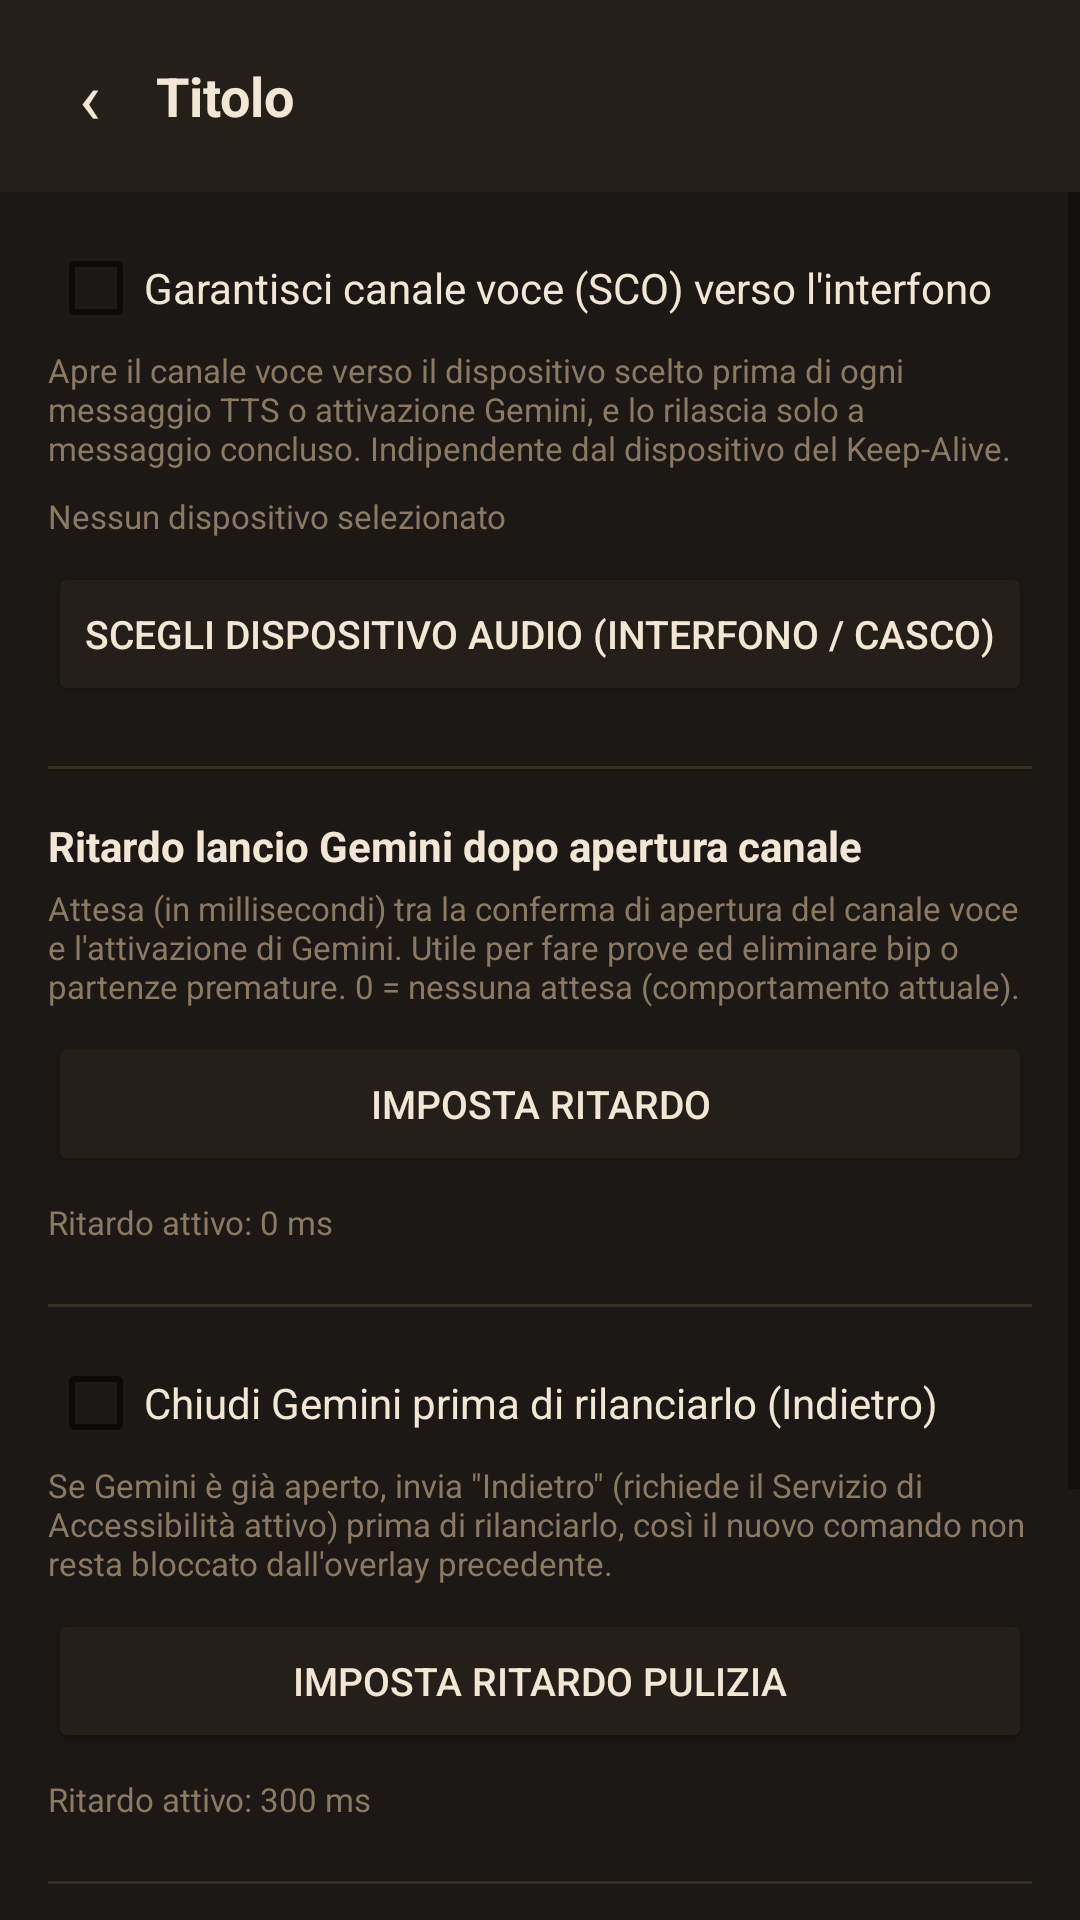

This screen was rendered from an Android layout file. Write that file and the resources it references.
<!-- AndroidManifest.xml: application theme Theme.AppCompat.Light.NoActionBar -->
<!-- res/layout/fragment_option_audio_routing.xml -->
<?xml version="1.0" encoding="utf-8"?>
<LinearLayout xmlns:android="http://schemas.android.com/apk/res/android"
    android:layout_width="match_parent"
    android:layout_height="match_parent"
    android:orientation="vertical"
    android:background="@color/cockpit_screen_bg">

    <include layout="@layout/partial_detail_header" />

    <ScrollView
        android:layout_width="match_parent"
        android:layout_height="0dp"
        android:layout_weight="1">

    <LinearLayout
        android:layout_width="match_parent"
        android:layout_height="wrap_content"
        android:orientation="vertical"
        android:padding="16dp">

        <CheckBox
            android:id="@+id/cbOptAudioBtRouting"
            android:layout_width="match_parent"
            android:layout_height="wrap_content"
            android:text="Garantisci canale voce (SCO) verso l'interfono"
            android:textSize="14sp"
            android:textColor="@color/cockpit_ink" />

        <TextView
            style="@style/Br80.Text.Caption"
            android:layout_width="match_parent"
            android:layout_height="wrap_content"
            android:text="Apre il canale voce verso il dispositivo scelto prima di ogni messaggio TTS o attivazione Gemini, e lo rilascia solo a messaggio concluso. Indipendente dal dispositivo del Keep-Alive."
            android:layout_marginTop="4dp"
            android:layout_marginBottom="8dp" />

        <TextView
            android:id="@+id/tvAudioBtDevice"
            style="@style/Br80.Text.Caption"
            android:layout_width="match_parent"
            android:layout_height="wrap_content"
            android:text="Nessun dispositivo selezionato"
            android:layout_marginBottom="8dp" />

        <Button
            android:id="@+id/btnOptChooseAudioBtDevice"
            android:layout_width="match_parent"
            android:layout_height="wrap_content"
            android:text="Scegli Dispositivo Audio (Interfono / Casco)"
            android:textSize="13sp"
            android:backgroundTint="@color/cockpit_card"
            android:textColor="@color/cockpit_ink" />

        <View
            android:layout_width="match_parent"
            android:layout_height="1dp"
            android:background="@color/cockpit_border"
            android:layout_marginTop="20dp"
            android:layout_marginBottom="16dp" />

        <TextView
            android:layout_width="match_parent"
            android:layout_height="wrap_content"
            android:text="Ritardo lancio Gemini dopo apertura canale"
            android:textSize="14sp"
            android:textStyle="bold"
            android:textColor="@color/cockpit_ink" />

        <TextView
            style="@style/Br80.Text.Caption"
            android:layout_width="match_parent"
            android:layout_height="wrap_content"
            android:text="Attesa (in millisecondi) tra la conferma di apertura del canale voce e l'attivazione di Gemini. Utile per fare prove ed eliminare bip o partenze premature. 0 = nessuna attesa (comportamento attuale)."
            android:layout_marginTop="4dp"
            android:layout_marginBottom="8dp" />

        <Button
            android:id="@+id/btnApplyGeminiLaunchDelay"
            android:layout_width="match_parent"
            android:layout_height="wrap_content"
            android:text="Imposta Ritardo"
            android:textSize="13sp"
            android:backgroundTint="@color/cockpit_card"
            android:textColor="@color/cockpit_ink" />

        <TextView
            android:id="@+id/tvGeminiLaunchDelay"
            style="@style/Br80.Text.Caption"
            android:layout_width="match_parent"
            android:layout_height="wrap_content"
            android:layout_marginTop="8dp"
            android:text="Ritardo attivo: 0 ms" />

        <View
            android:layout_width="match_parent"
            android:layout_height="1dp"
            android:background="@color/cockpit_border"
            android:layout_marginTop="20dp"
            android:layout_marginBottom="16dp" />

        <CheckBox
            android:id="@+id/cbGeminiCleanupBack"
            android:layout_width="match_parent"
            android:layout_height="wrap_content"
            android:text="Chiudi Gemini prima di rilanciarlo (Indietro)"
            android:textSize="14sp"
            android:textColor="@color/cockpit_ink" />

        <TextView
            style="@style/Br80.Text.Caption"
            android:layout_width="match_parent"
            android:layout_height="wrap_content"
            android:text="Se Gemini è già aperto, invia &quot;Indietro&quot; (richiede il Servizio di Accessibilità attivo) prima di rilanciarlo, così il nuovo comando non resta bloccato dall'overlay precedente."
            android:layout_marginTop="4dp"
            android:layout_marginBottom="8dp" />

        <Button
            android:id="@+id/btnApplyGeminiCleanupDelay"
            android:layout_width="match_parent"
            android:layout_height="wrap_content"
            android:text="Imposta Ritardo Pulizia"
            android:textSize="13sp"
            android:backgroundTint="@color/cockpit_card"
            android:textColor="@color/cockpit_ink" />

        <TextView
            android:id="@+id/tvGeminiCleanupDelay"
            style="@style/Br80.Text.Caption"
            android:layout_width="match_parent"
            android:layout_height="wrap_content"
            android:layout_marginTop="8dp"
            android:text="Ritardo attivo: 300 ms" />

        <View
            android:layout_width="match_parent"
            android:layout_height="1dp"
            android:background="@color/cockpit_border"
            android:layout_marginTop="20dp"
            android:layout_marginBottom="16dp" />

        <CheckBox
            android:id="@+id/cbGeminiPriming"
            android:layout_width="match_parent"
            android:layout_height="wrap_content"
            android:text="Pre-riscalda canale con una frase prima di Gemini"
            android:textSize="14sp"
            android:textColor="@color/cockpit_ink" />

        <TextView
            style="@style/Br80.Text.Caption"
            android:layout_width="match_parent"
            android:layout_height="wrap_content"
            android:text="Pronuncia una breve frase TTS subito dopo l'apertura del canale, prima di attivare Gemini: un canale appena aperto può partire con qualità audio non ancora stabilizzata. Regola il tempo tra la frase e Gemini con &quot;Ritardo Lancio Gemini&quot; qui sopra."
            android:layout_marginTop="4dp"
            android:layout_marginBottom="8dp" />

        <Button
            android:id="@+id/btnApplyGeminiPrimingPhrase"
            android:layout_width="match_parent"
            android:layout_height="wrap_content"
            android:text="Imposta Frase"
            android:textSize="13sp"
            android:backgroundTint="@color/cockpit_card"
            android:textColor="@color/cockpit_ink" />

        <TextView
            android:id="@+id/tvGeminiPrimingPhrase"
            style="@style/Br80.Text.Caption"
            android:layout_width="match_parent"
            android:layout_height="wrap_content"
            android:layout_marginTop="8dp"
            android:text="Frase attiva: &quot;Ok&quot;" />

    </LinearLayout>
    </ScrollView>
</LinearLayout>
<!-- res/layout/partial_detail_header.xml (included above) -->
<?xml version="1.0" encoding="utf-8"?>
<merge xmlns:android="http://schemas.android.com/apk/res/android">

    <LinearLayout
        android:layout_width="match_parent"
        android:layout_height="wrap_content"
        android:orientation="horizontal"
        android:background="@color/cockpit_card"
        android:paddingHorizontal="8dp"
        android:paddingVertical="10dp"
        android:gravity="center_vertical">

        <TextView
            android:id="@+id/btnDetailBack"
            android:layout_width="44dp"
            android:layout_height="44dp"
            android:text="‹"
            android:textSize="24sp"
            android:gravity="center"
            android:textColor="@color/cockpit_ink"
            android:clickable="true"
            android:focusable="true"
            android:background="?android:attr/selectableItemBackgroundBorderless" />

        <TextView
            android:id="@+id/tvDetailTitle"
            style="@style/Br80.Text.ScreenTitle"
            android:layout_width="0dp"
            android:layout_height="wrap_content"
            android:layout_weight="1"
            android:text="Titolo" />

    </LinearLayout>

</merge>
<!-- resources referenced by this layout -->
<resources>
  <color name="cockpit_border">#382F24</color>
  <color name="cockpit_card">#241F19</color>
  <color name="cockpit_ink">#F2E6D4</color>
  <color name="cockpit_screen_bg">#1C1815</color>
  <style name="Br80.Text.Caption" parent="">
          <item name="android:textSize">11sp</item>
          <item name="android:textColor">@color/cockpit_muted_dim</item>
      </style>
  <style name="Br80.Text.ScreenTitle" parent="">
          <item name="android:textSize">18sp</item>
          <item name="android:textStyle">bold</item>
          <item name="android:textColor">@color/cockpit_ink</item>
      </style>
  <color name="cockpit_muted_dim">#8A7A64</color>
</resources>
